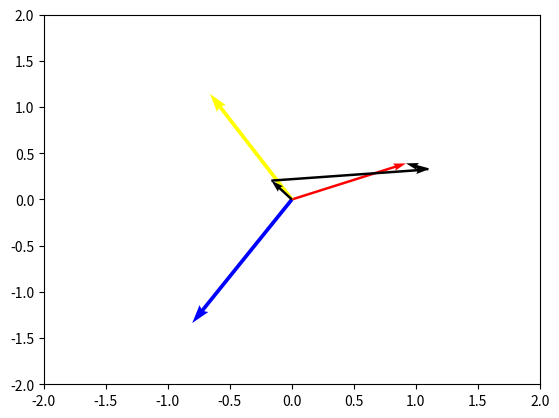

Python code for this plot:
import matplotlib.pyplot as plt
import numpy as np
import math
import cmath

phaseA = [1, 23]
phaseB = [1.32, 120]
phaseC = [1.56, -121]


def deg_car(mag, ang):
    x = mag * math.cos(math.radians(ang))
    y = mag * math.sin(math.radians(ang))
    return(complex(x, y))


phaseAcar = deg_car(phaseA[0], phaseA[1])
phaseBcar = deg_car(phaseB[0], phaseB[1])
phaseCcar = deg_car(phaseC[0], phaseC[1])


# a operator 1<120
a = complex(-0.5+0.866j)
# Symmetrical Components Matrix
A = np.array([[1, 1, 1],
              [1, a**2, a],
              [1, a, a**2]], dtype=complex)

Ainv = np.linalg.inv(A)  # calculates the inverse of the A matrix
# creates a 1x3 matrix
sys = np.array([[deg_car(phaseA[0], phaseA[1])],
                [deg_car(phaseB[0], phaseB[1])],
                [deg_car(phaseC[0], phaseC[1])]])
sym = Ainv.dot(sys)  # calculated symmetrical components

plt.quiver(0, 0, phaseAcar.real, phaseAcar.imag, angles='xy',
           scale_units='xy', scale=1, width=0.005, color="red")
plt.quiver(0, 0, phaseBcar.real, phaseBcar.imag, angles='xy',
           scale_units='xy', scale=1, color="yellow")
plt.quiver(0, 0, phaseCcar.real, phaseCcar.imag, angles='xy',
           scale_units='xy', scale=1, color="blue")


plt.quiver(0, 0, sym[1].real, sym[1].imag, angles='xy',
           scale_units='xy', scale=1, width=0.005)
plt.quiver(sym[1].real, sym[1].imag, sym[2].real, sym[2].imag, angles='xy',
           scale_units='xy', scale=1, width=0.005)
plt.quiver(sym[2].real+sym[1].real, sym[2].imag+sym[1].imag, sym[0].real, sym[0].imag, angles='xy',
           scale_units='xy', scale=1, width=0.005)

plt.xlim(-2, 2)
plt.ylim(-2, 2)

plt.show()
